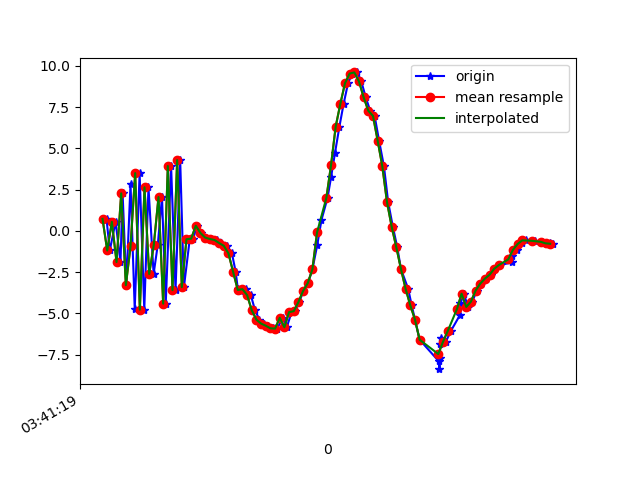

Data behind this chart, as committed beside it:
1618803679257, 1499363103385115, 0.7273164, 0.08458328, 8.391558
1618803679271, 1499363122615885, -1.19, -0.932, -11.1
1618803679296, 1499363141846655, 0.5465, -0.03105, 8.295
1618803679317, 1499363161077425, -1.893, -0.7409, -9.68
1618803679326, 1499363180308195, 2.276, 0.2626, 8.226
1618803679342, 1499363199538965, -3.296, -0.7652, -8.546
1618803679360, 1499363218769735, 2.861, 0.3616, 6.777
1618803679378, 1499363238132101, -4.745, -0.9155, -5.423
1618803679399, 1499363257362871, 3.502, 0.4418, 2.501
1618803679419, 1499363276593641, -4.782, -0.8013, 0.7668
1618803679437, 1499363295824411, 2.643, 0.2289, -4.426
1618803679459, 1499363315055181, -2.614, -0.2895, 7.587
1618803679477, 1499363334285951, -0.8329, -0.3409, -8.778
1618803679495, 1499363353516721, 2.05, 0.4435, 8.603
1618803679511, 1499363372747491, -4.415, -0.7714, -5.284
1618803679534, 1499363391978261, 3.932, 0.6422, 1.525
1618803679553, 1499363411209031, -3.598, -0.7595, -6.248
1618803679573, 1499363430439801, 4.293, 0.5883, 1.924
1618803679589, 1499363449670571, -3.414, -0.5968, 4.869
1618803679614, 1499363468901341, -0.5061, -0.4341, 3.367
1618803679629, 1499363488132111, -0.4762, -0.5218, -0.4455
1618803679645, 1499363507362881, 0.3097, -0.6147, 0.04726
1618803679663, 1499363526593651, -0.1305, -0.3964, 0.5471
1618803679684, 1499363545824421, -0.407, -0.2886, 0.9374
1618803679704, 1499363565055191, -0.4945, -0.1767, 1.053
1618803679733, 1499363584285961, -0.5537, 0.04548, 1.041
1618803679750, 1499363603516731, -0.7389, 0.311, 1.189
1618803679773, 1499363622747501, -0.9043, 0.6236, 1.26
1618803679795, 1499363641978271, -1.367, 0.7613, 1.372
1618803679811, 1499363661209041, -2.486, 1.082, 1.394
1618803679820, 1499363680439811, -3.499, 1.644, 1.463
1618803679835, 1499363699670581, -3.67, 2.368, 1.442
1618803679855, 1499363718901351, -3.537, 2.799, 1.493
1618803679876, 1499363738132121, -3.896, 2.667, 1.344
1618803679894, 1499363757362891, -4.815, 2.816, 0.9064
1618803679913, 1499363776593661, -5.386, 3.395, 0.1874
1618803679931, 1499363795824431, -5.625, 3.318, -0.4487
1618803679949, 1499363815055201, -5.755, 3.136, -0.527
1618803679971, 1499363834285971, -5.911, 2.693, -0.481
1618803679989, 1499363853516741, -5.93, 2.166, -0.3654
1618803680013, 1499363872747511, -5.274, 1.691, -0.4375
1618803680030, 1499363891978281, -5.848, 1.321, -0.6475
1618803680051, 1499363911209051, -4.93, 0.5752, -0.5156
1618803680065, 1499363930439821, -4.872, -0.6077, -0.4608
1618803680084, 1499363949670591, -4.325, -1.981, -0.5271
1618803680101, 1499363968901361, -3.648, -3.945, -0.574
1618803680121, 1499363988132131, -3.173, -5.739, -0.6667
1618803680140, 1499364007362901, -2.341, -7.158, -0.347
1618803680161, 1499364026593671, -0.8488, -8.336, -0.2326
1618803680179, 1499364045824441, 0.6594, -9.135, -0.1946
1618803680205, 1499364065055211, 2, -9.851, -0.1243
1618803680220, 1499364084285981, 3.246, -10.09, -0.132
1618803680237, 1499364103516751, 4.728, -9.636, 0.07535
1618803680256, 1499364122747521, 6.326, -9.235, 0.8374
1618803680274, 1499364141978291, 7.708, -8.815, 1.281
1618803680293, 1499364161209061, 8.957, -8.138, 1.277
1618803680311, 1499364180439831, 9.542, -7.357, 1.35
1618803680333, 1499364199670601, 9.608, -6.481, 1.121
1618803680350, 1499364218901371, 9.059, -6.03, 0.9892
1618803680369, 1499364238132141, 8.092, -5.881, 0.4858
1618803680388, 1499364257362911, 7.284, -5.796, -0.04621
... 40 more rows
